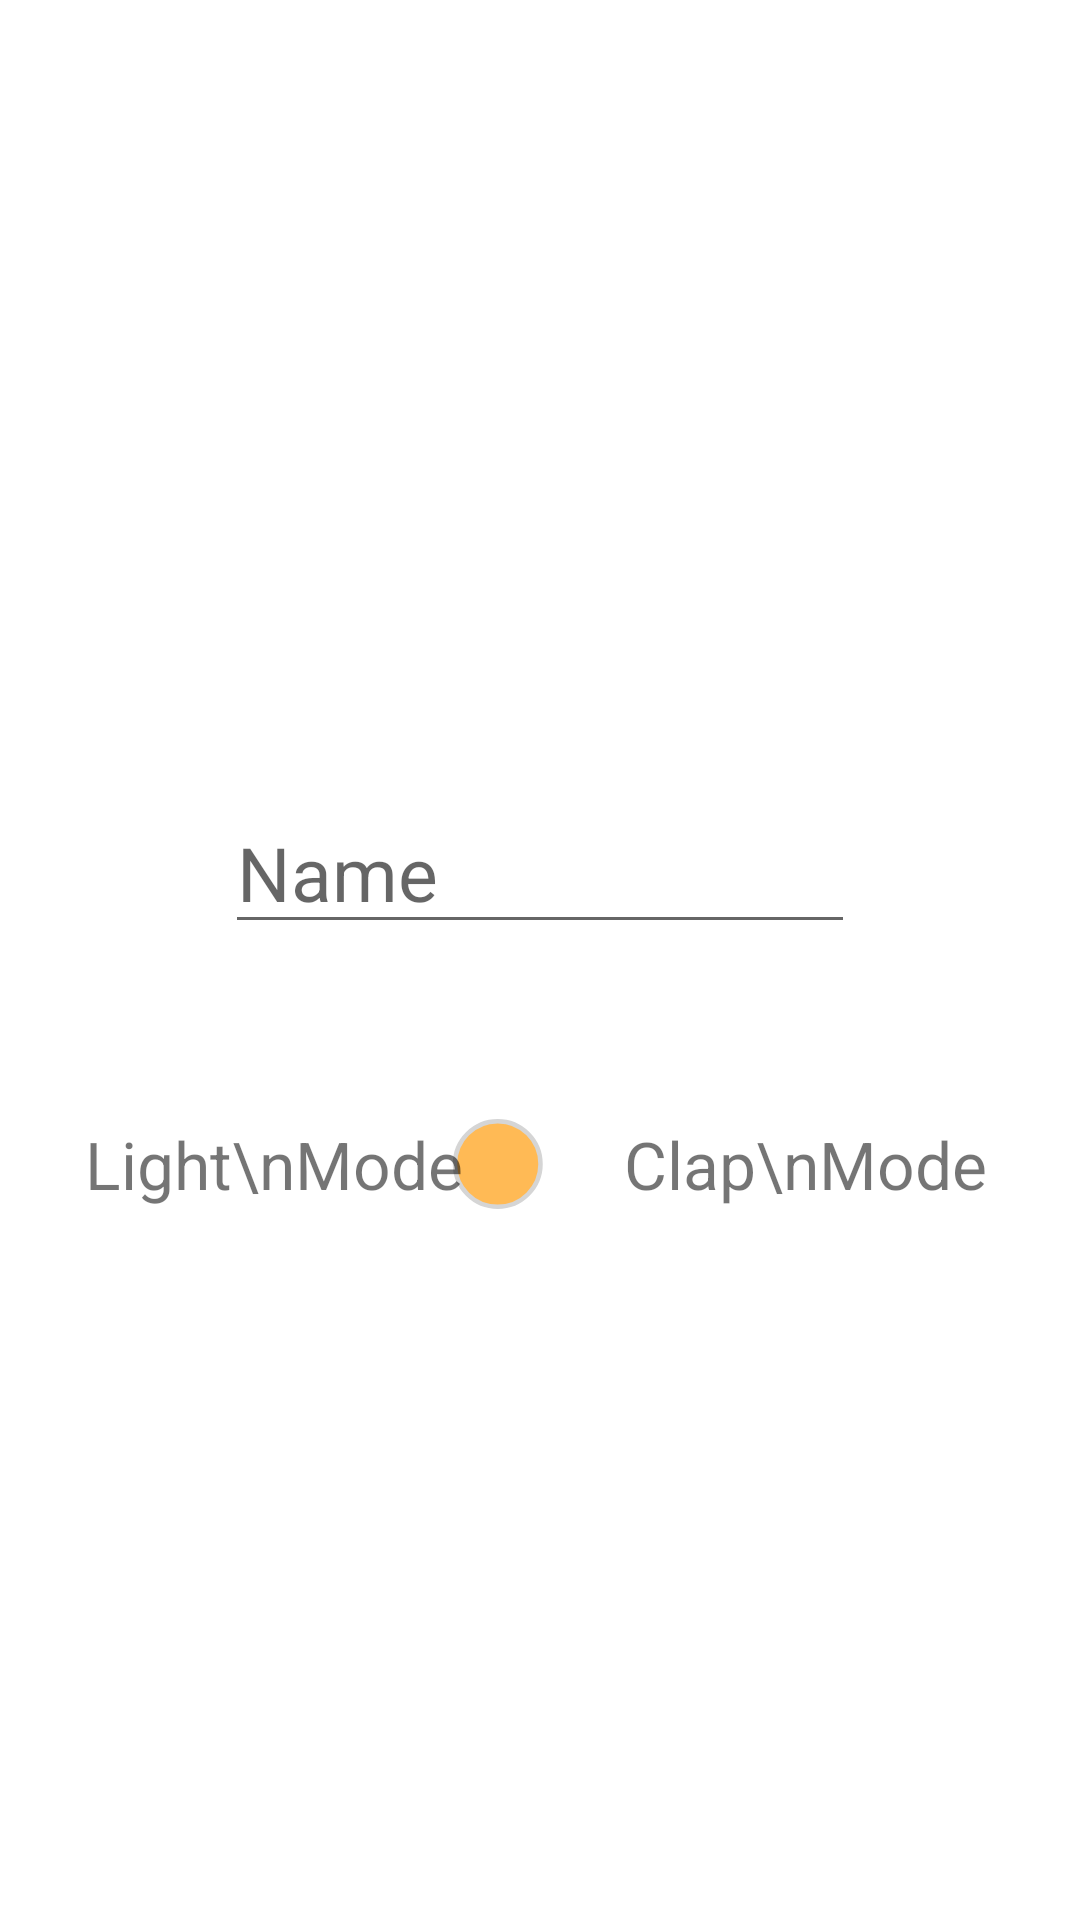

Write the Android layout XML for this screen, with the resource values it uses.
<!-- AndroidManifest.xml: application theme Theme.SmartLEDapp -->
<!-- res/layout/activity_add_profile.xml -->
<?xml version="1.0" encoding="utf-8"?>
<androidx.constraintlayout.widget.ConstraintLayout xmlns:android="http://schemas.android.com/apk/res/android"
    xmlns:app="http://schemas.android.com/apk/res-auto"
    xmlns:tools="http://schemas.android.com/tools"
    android:layout_width="match_parent"
    android:layout_height="match_parent"
    tools:context=".view.AddEditProfileActivity">

    <EditText
        android:id="@+id/nameEditText"
        android:layout_width="match_parent"
        android:layout_height="wrap_content"
        android:layout_marginLeft="75dp"
        android:layout_marginTop="264dp"
        android:layout_marginRight="75dp"
        android:hint="Name"
        android:inputType="text"
        android:textSize="25dp"
        app:layout_constraintEnd_toEndOf="parent"
        app:layout_constraintStart_toStartOf="parent"
        app:layout_constraintTop_toTopOf="parent" />

    <Switch
        android:id="@+id/modeSwitch"
        android:layout_width="41dp"
        android:layout_height="72dp"
        android:scaleX="1.5"
        android:scaleY="1.5"
        android:thumb="@drawable/thumb"
        android:track="@drawable/track"
        app:layout_constraintBottom_toBottomOf="parent"
        app:layout_constraintEnd_toEndOf="parent"
        app:layout_constraintStart_toStartOf="parent"
        app:layout_constraintTop_toBottomOf="@+id/nameEditText"
        app:layout_constraintVertical_bias="0.148" />

    <TextView
        android:id="@+id/lightModeTextView"
        android:layout_width="wrap_content"
        android:layout_height="wrap_content"
        android:text="Light\nMode"
        android:textSize="22dp"
        android:gravity="center_horizontal|center_vertical"
        app:layout_constraintBottom_toBottomOf="@+id/modeSwitch"
        app:layout_constraintEnd_toStartOf="@+id/modeSwitch"
        app:layout_constraintHorizontal_bias="0.842"
        app:layout_constraintStart_toStartOf="parent"
        app:layout_constraintTop_toTopOf="@+id/modeSwitch" />

    <TextView
        android:id="@+id/clapModeTextView"
        android:layout_width="wrap_content"
        android:layout_height="wrap_content"
        android:text="Clap\nMode"
        android:textSize="22dp"
        android:gravity="center_horizontal|center_vertical"
        app:layout_constraintBottom_toBottomOf="@+id/modeSwitch"
        app:layout_constraintEnd_toEndOf="parent"
        app:layout_constraintHorizontal_bias="0.193"
        app:layout_constraintStart_toEndOf="@+id/modeSwitch"
        app:layout_constraintTop_toTopOf="@+id/modeSwitch" />


</androidx.constraintlayout.widget.ConstraintLayout>
<!-- resources referenced by this layout -->
<resources>
  <!-- drawable thumb (drawable) -->
  <?xml version="1.0" encoding="utf-8"?>
  <selector xmlns:android="http://schemas.android.com/apk/res/android">
      <item android:state_checked="true">
          <shape android:shape="oval">
              <solid android:color="@color/colorPrimary"/>
              <stroke android:width="1dp"
                  android:color="@color/colorPrimary"/>
              <size android:width="20dp"
                  android:height="20dp"/>
          </shape>
      </item>
      <item android:state_checked="false">
          <shape android:shape="oval">
              <solid android:color="@color/colorPrimary" ></solid>
              <stroke android:width="1dp"
                  android:color="@color/lightgray"/>
              <size android:width="20dp"
                  android:height="20dp"/>
  
          </shape>
      </item>
  </selector>
  <!-- drawable track (drawable) -->
  <?xml version="1.0" encoding="utf-8"?>
  <selector xmlns:android="http://schemas.android.com/apk/res/android">
      <item android:state_checked="true">
          <shape android:shape="rectangle">
              <solid android:color="@color/ultralightgray"/>
              <corners android:radius="20dp"/>
              <stroke android:width="0dp"
                  android:color="@color/ultralightgray"/>
              <size android:height="20dp"/>
          </shape>
      </item>
      <item android:state_checked="false">
          <shape android:shape="rectangle">
              <solid android:color="@color/ultralightgray"/>
              <corners android:radius="20dp"/>
              <stroke android:width="0dp"
                  android:color="@color/gray"/>
              <size android:height="20dp"/>
          </shape>
      </item>
  </selector>
  <style name="Theme.SmartLEDapp" parent="Theme.MaterialComponents.DayNight.DarkActionBar">
          
          <item name="colorPrimary">@color/orange_500</item>
          <item name="colorPrimaryVariant">@color/orange_700</item>
          <item name="colorOnPrimary">@color/white</item>
          
          <item name="colorSecondary">@color/teal_200</item>
          <item name="colorSecondaryVariant">@color/teal_700</item>
          <item name="colorOnSecondary">@color/black</item>
          
          <item name="android:statusBarColor">?attr/colorPrimaryVariant</item>
          
      </style>
  <color name="colorPrimary">#FFBA55</color>
  <color name="lightgray">#D5D5D5</color>
  <color name="orange_500">#FFBA55</color>
  <color name="orange_700">#FF9800</color>
  <color name="white">#FFFFFFFF</color>
  <color name="teal_200">#FF9800</color>
  <color name="teal_700">#F8C274</color>
  <color name="black">#FF000000</color>
</resources>
